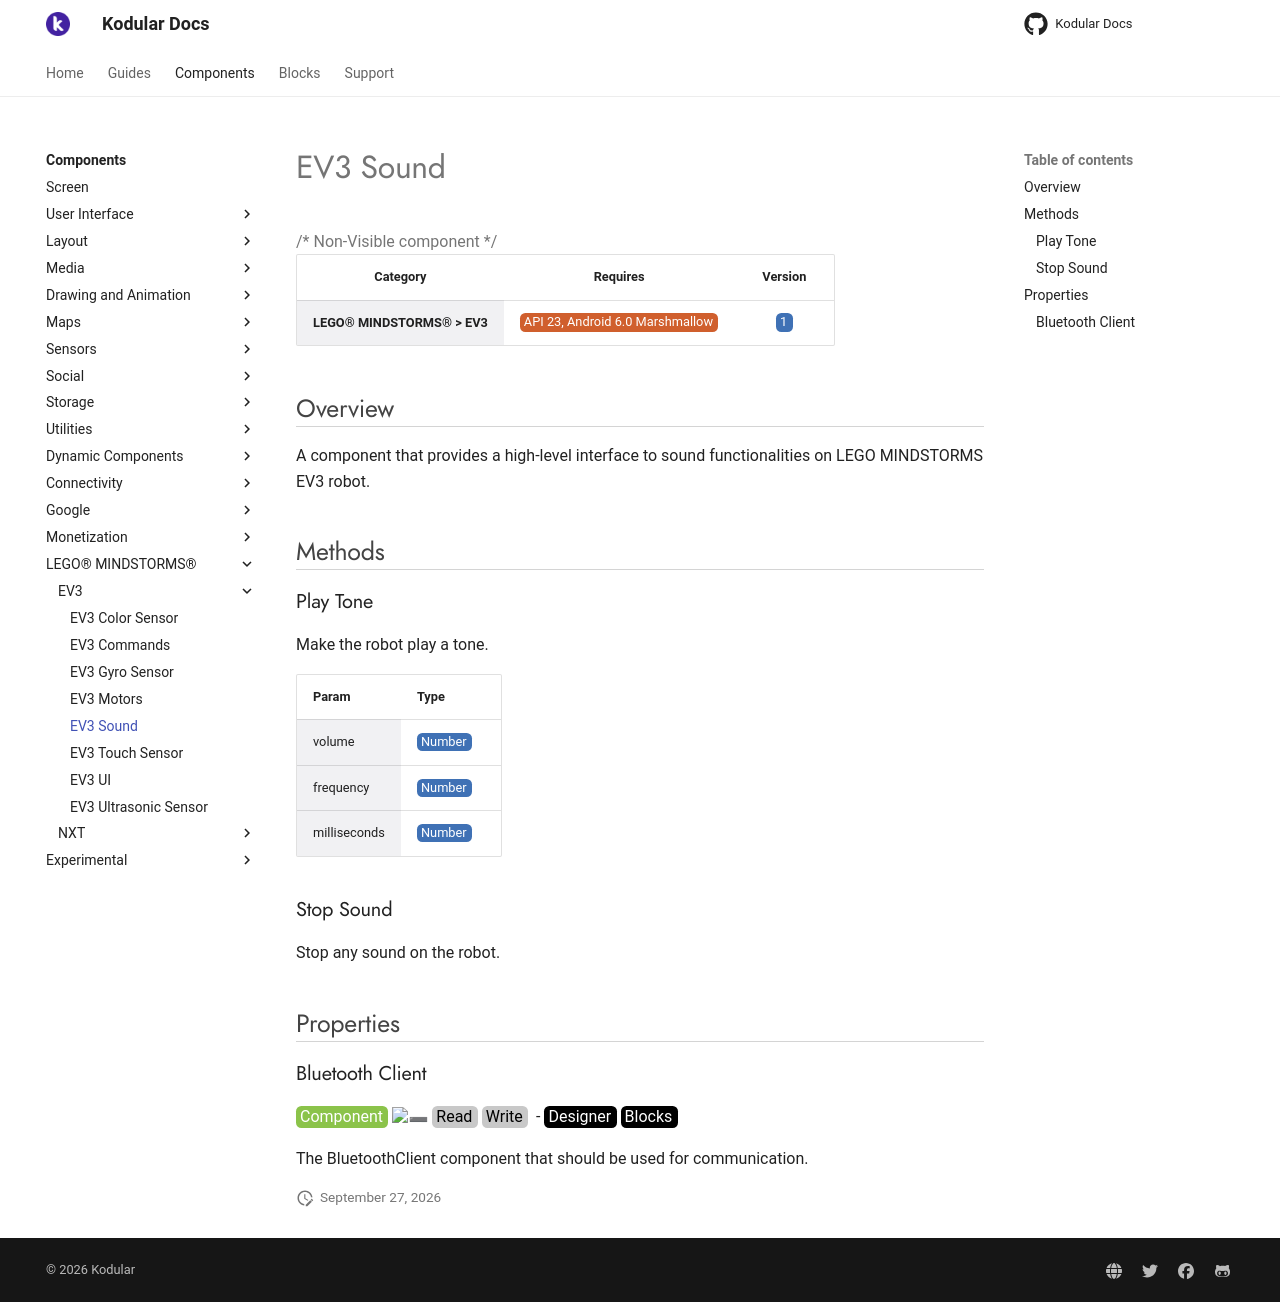

repository: Kodular/Documentation · page: components/lego-mindstorms/ev3/ev3-sound/index.html · generator: jekyll

# EV3 Sound

{>> Non-Visible component<<}

| Category | Requires | Version |
|:--------:|:-------:|:--------:|
|**LEGO® MINDSTORMS® > EV3**|<span class="chip chip-any">API 23, Android 6.0 Marshmallow</span>|<span class="chip chip-number">1</span>|

## Overview

A component that provides a high-level interface to sound functionalities on LEGO MINDSTORMS EV3 robot.

## Methods

### Play Tone

Make the robot play a tone.

<div class="block" ai2-block="method" not-rendered="true" value="%7B%22componentName%22:%20%22EV3%20Sound%22,%20%22name%22:%20%22Play%20Tone%22,%20%22output%22:%20false,%20%22param%22:%20%5B%22volume%22,%20%22frequency%22,%20%22milliseconds%22%5D%7D"></div>

| Param | Type |
|--------|------|
|volume|<span class="chip chip-number">Number</span>|
|frequency|<span class="chip chip-number">Number</span>|
|milliseconds|<span class="chip chip-number">Number</span>|

### Stop Sound

Stop any sound on the robot.

<div class="block" ai2-block="method" not-rendered="true" value="%7B%22componentName%22:%20%22EV3%20Sound%22,%20%22name%22:%20%22Stop%20Sound%22,%20%22output%22:%20false,%20%22param%22:%20%5B%5D%7D"></div>

## Properties

### Bluetooth Client

<span style="user-select: none; white-space:pre-wrap;"><span class="chip chip-component">Component</span> :heavy_minus_sign: <span class="chip chip-rw">Read</span> <span class="chip chip-rw">Write</span>  - <span class="chip chip-bd">Designer</span> <span class="chip chip-bd">Blocks</span></span>

The BluetoothClient component that should be used for communication.

<div class="block" ai2-block="property" not-rendered="true" value="%7B%22componentName%22:%20%22EV3%20Sound%22,%20%22name%22:%20%22Bluetooth%20Client%22,%20%22getter%22:%20true%7D"></div>
<div class="block" ai2-block="property" not-rendered="true" value="%7B%22componentName%22:%20%22EV3%20Sound%22,%20%22name%22:%20%22Bluetooth%20Client%22,%20%22getter%22:%20false%7D"></div>
